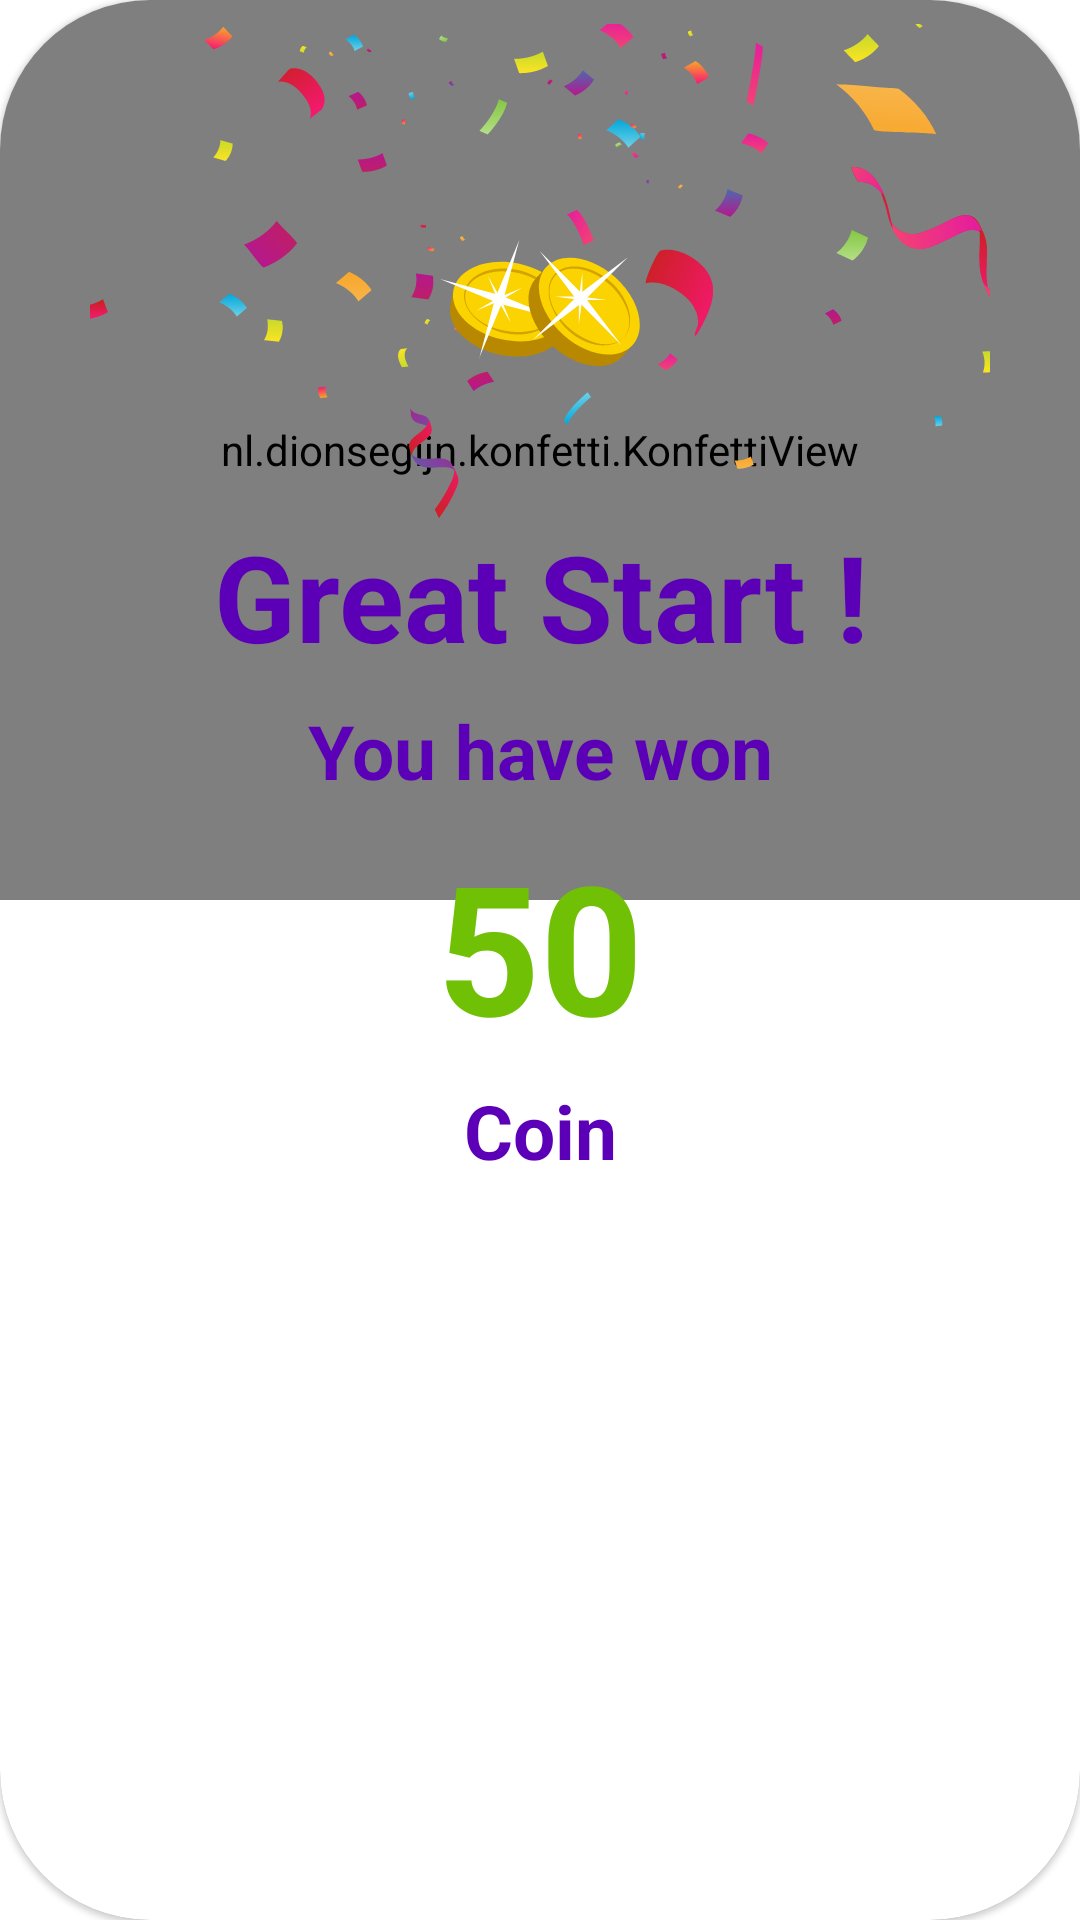

Reconstruct the res/layout file that produces this screen, plus the resources it refers to.
<!-- AndroidManifest.xml: application theme Theme.MyApplication -->
<!-- res/layout/fragment_reward_page.xml -->
<?xml version="1.0" encoding="utf-8"?>
<com.google.android.material.card.MaterialCardView xmlns:android="http://schemas.android.com/apk/res/android"
    xmlns:app="http://schemas.android.com/apk/res-auto"
    xmlns:tools="http://schemas.android.com/tools"
    android:layout_width="match_parent"
    android:layout_height="wrap_content"
    android:background="@color/white"
    android:layout_margin="20dp"
    android:layout_gravity="center"
    app:cardCornerRadius="50dp"
    tools:context=".ui.Reward.RewardPageFragment">

    <androidx.constraintlayout.widget.ConstraintLayout
        android:id="@+id/rewardpagelayout"
        android:layout_width="match_parent"
        android:layout_height="wrap_content"
        android:paddingBottom="50dp">

        <nl.dionsegijn.konfetti.KonfettiView
            android:layout_width="match_parent"
            android:layout_height="300dp"
            android:id="@+id/celebrationView"
            app:layout_constraintEnd_toEndOf="parent"
            app:layout_constraintStart_toStartOf="parent"
            app:layout_constraintTop_toTopOf="parent" />
        <com.google.android.material.imageview.ShapeableImageView
            android:id="@+id/IV_Gigna"
            android:layout_width="match_parent"
            android:layout_height="wrap_content"
            android:src="@drawable/ic_paper"
            android:layout_marginTop="8dp"
            android:contentDescription="@string/CD"
            app:layout_constraintEnd_toEndOf="parent"
            app:layout_constraintHorizontal_bias="1.0"
            app:layout_constraintStart_toStartOf="parent"
            app:layout_constraintTop_toTopOf="parent" />

        <com.google.android.material.imageview.ShapeableImageView
            android:id="@+id/IV_RewardCoins"
            android:layout_width="match_parent"
            android:layout_height="wrap_content"
            android:layout_marginStart="24dp"
            android:layout_marginTop="80dp"
            android:layout_marginEnd="24dp"
            android:contentDescription="@string/CD"
            android:src="@drawable/ic_coins"
            app:layout_constraintEnd_toEndOf="parent"
            app:layout_constraintStart_toStartOf="parent"
            app:layout_constraintTop_toTopOf="parent" />

        <com.google.android.material.textview.MaterialTextView
            android:id="@+id/TV_GreatStart"
            android:layout_width="match_parent"
            android:layout_height="wrap_content"
            android:layout_marginStart="24dp"
            android:layout_marginTop="50dp"
            android:layout_marginEnd="24dp"
            android:gravity="center"
            android:text="@string/GS"
            android:textColor="@color/background"
            android:textSize="40sp"
            android:textStyle="bold"
            app:layout_constraintEnd_toEndOf="parent"
            app:layout_constraintStart_toStartOf="parent"
            app:layout_constraintTop_toBottomOf="@+id/IV_RewardCoins" />

        <com.google.android.material.textview.MaterialTextView
            android:id="@+id/TV_YouHaveWon"
            android:layout_width="match_parent"
            android:layout_height="wrap_content"
            android:layout_marginStart="24dp"
            android:layout_marginTop="8dp"
            android:layout_marginEnd="24dp"
            android:gravity="center"
            android:text="@string/YHW"
            android:textColor="@color/background"
            android:textSize="25sp"
            android:textStyle="bold"
            app:layout_constraintEnd_toEndOf="parent"
            app:layout_constraintStart_toStartOf="parent"
            app:layout_constraintTop_toBottomOf="@+id/TV_GreatStart" />

        <com.google.android.material.textview.MaterialTextView
            android:id="@+id/TV_ProfileCompleteRewardCoins"
            android:layout_width="match_parent"
            android:layout_height="wrap_content"
            android:layout_marginStart="24dp"
            android:layout_marginTop="8dp"
            android:layout_marginEnd="24dp"
            android:gravity="center"
            android:text="@string/RC"
            android:textColor="@color/green"
            android:textSize="60sp"
            android:textStyle="bold"
            app:layout_constraintEnd_toEndOf="parent"
            app:layout_constraintStart_toStartOf="parent"
            app:layout_constraintTop_toBottomOf="@+id/TV_YouHaveWon"
            tools:ignore="TextContrastCheck" />

        <com.google.android.material.textview.MaterialTextView
            android:id="@+id/TV_Reward_Coins"
            android:layout_width="match_parent"
            android:layout_height="wrap_content"
            android:layout_marginStart="24dp"
            android:layout_marginTop="5dp"
            android:layout_marginEnd="24dp"
            android:gravity="center"
            android:text="@string/Coin"
            android:textColor="@color/background"
            android:textSize="25sp"
            android:textStyle="bold"
            app:layout_constraintEnd_toEndOf="parent"
            app:layout_constraintStart_toStartOf="parent"
            app:layout_constraintTop_toBottomOf="@+id/TV_ProfileCompleteRewardCoins" />

    </androidx.constraintlayout.widget.ConstraintLayout>

</com.google.android.material.card.MaterialCardView>
<!-- resources referenced by this layout -->
<resources>
  <color name="background">#5B00B7</color>
  <color name="green">#70C105</color>
  <color name="white">#FFFFFFFF</color>
  <!-- drawable ic_coins: vector/xml drawable (drawable, 5778 chars, omitted) -->
  <!-- drawable ic_paper: vector/xml drawable (drawable, 44544 chars, omitted) -->
  <string name="CD">Image</string>
  <string name="Coin">Coin</string>
  <string name="GS">Great Start !</string>
  <string name="RC">50</string>
  <string name="YHW">You have won</string>
  <style name="Theme.MyApplication" parent="Theme.MaterialComponents.Light.DarkActionBar">
          
          <item name="colorPrimary">@color/purple_500</item>
          <item name="colorPrimaryVariant">@color/purple_700</item>
          <item name="colorOnPrimary">@color/white</item>
          
          <item name="colorSecondary">@color/teal_200</item>
          <item name="colorSecondaryVariant">@color/teal_700</item>
          <item name="colorOnSecondary">@color/black</item>
          
          <item name="android:statusBarColor" tools:targetApi="l">?attr/colorPrimaryVariant</item>
          
      </style>
  <color name="purple_500">#FF6200EE</color>
  <color name="purple_700">#FF3700B3</color>
  <color name="teal_200">#FF03DAC5</color>
  <color name="teal_700">#FF018786</color>
  <color name="black">#FF000000</color>
</resources>
